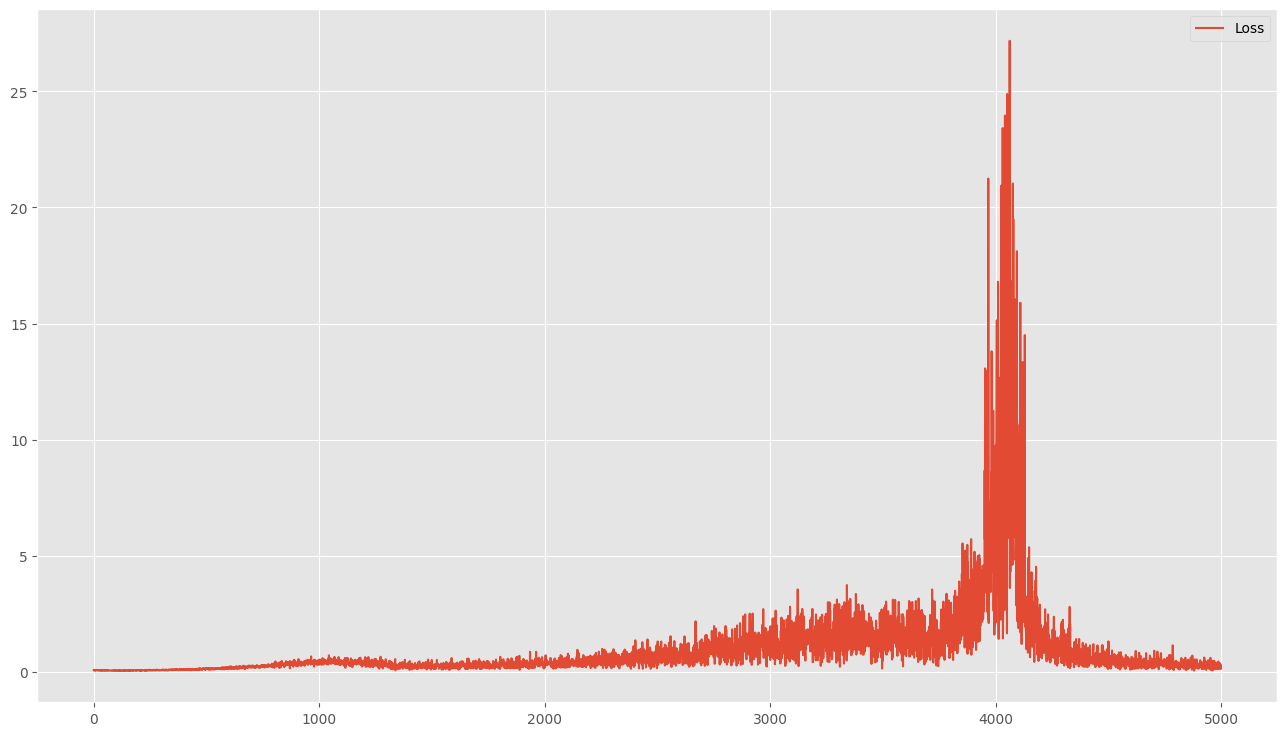

The table this chart was drawn from, first rows:
0.0625774934887886, 0.0625774934887886
0.05397, 0.05397
0.06598, 0.06598
0.06877, 0.06877
0.06234, 0.06234
0.06786, 0.06786
0.04598, 0.04598
0.07065, 0.07065
0.05628, 0.05628
0.06056, 0.06056
0.07378, 0.07378
0.06616, 0.06616
0.06369, 0.06369
0.06542, 0.06542
0.06054, 0.06054
0.06814, 0.06814
0.05451, 0.05451
0.0557, 0.0557
0.06809, 0.06809
0.06056, 0.06056
0.07185, 0.07185
0.05908, 0.05908
0.05525, 0.05525
0.057, 0.057
0.05068, 0.05068
0.06507, 0.06507
0.05692, 0.05692
0.04754, 0.04754
0.04669, 0.04669
0.0592, 0.0592
0.05703, 0.05703
0.0646, 0.0646
0.05158, 0.05158
0.05869, 0.05869
0.06786, 0.06786
0.06615, 0.06615
0.04931, 0.04931
0.06775, 0.06775
0.04749, 0.04749
0.06056, 0.06056
0.05198, 0.05198
0.05586, 0.05586
0.06092, 0.06092
0.05209, 0.05209
0.05025, 0.05025
0.05656, 0.05656
0.0512, 0.0512
0.06129, 0.06129
0.05657, 0.05657
0.05391, 0.05391
0.05591, 0.05591
0.04592, 0.04592
0.06104, 0.06104
0.05067, 0.05067
0.05397, 0.05397
0.05937, 0.05937
0.05441, 0.05441
0.05993, 0.05993
0.05094, 0.05094
0.05291, 0.05291
0.04989, 0.04989
... 4,939 more rows
